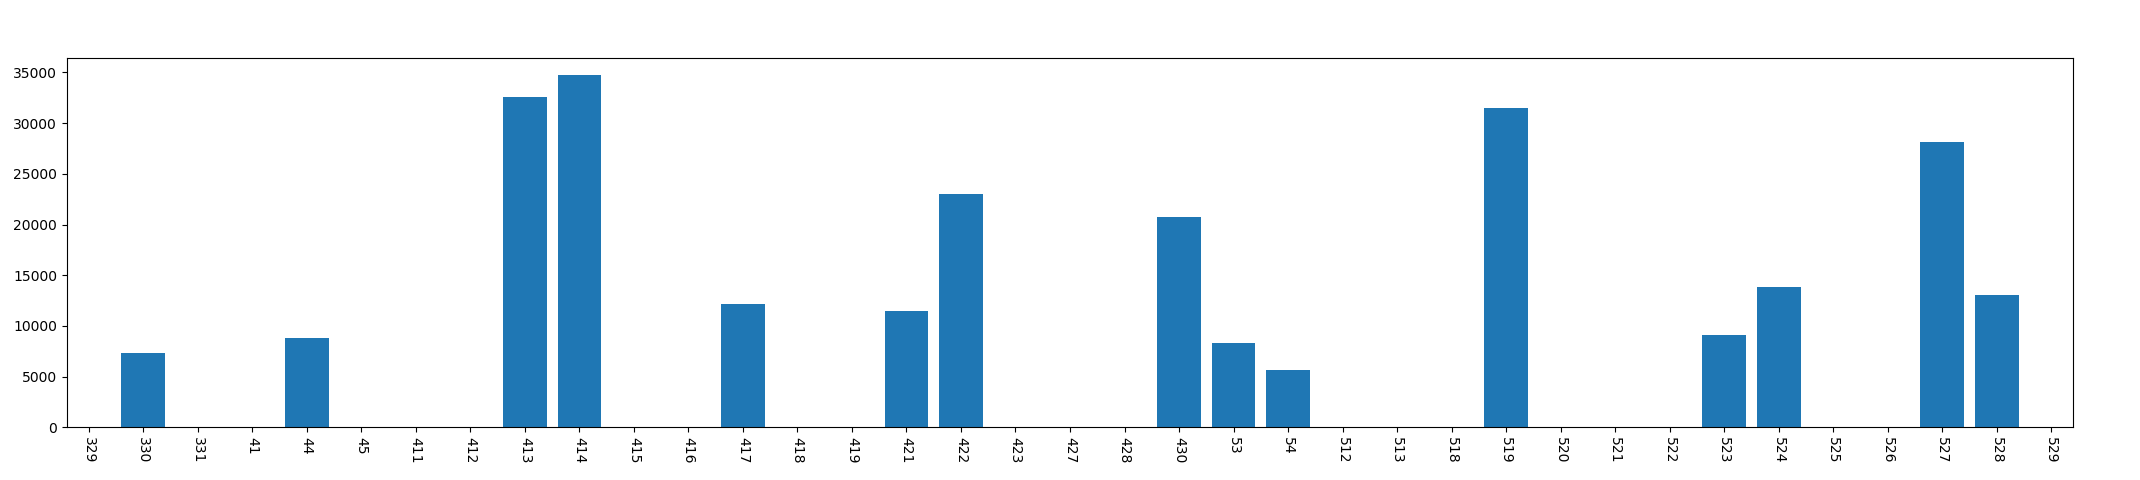

Source data for this figure (header and first rows):
, year, mon, day, phonecharge_time
0, 2013, 3, 29, 0
1, 2013, 3, 30, 7310
2, 2013, 3, 31, 0
3, 2013, 4, 1, 0
4, 2013, 4, 4, 8774
5, 2013, 4, 5, 0
6, 2013, 4, 11, 0
7, 2013, 4, 12, 0
8, 2013, 4, 13, 32588
9, 2013, 4, 14, 34732
10, 2013, 4, 15, 0
11, 2013, 4, 16, 0
12, 2013, 4, 17, 12202
13, 2013, 4, 18, 0
14, 2013, 4, 19, 0
15, 2013, 4, 21, 11419
16, 2013, 4, 22, 23053
17, 2013, 4, 23, 0
18, 2013, 4, 27, 0
19, 2013, 4, 28, 0
20, 2013, 4, 30, 20762
21, 2013, 5, 3, 8318
22, 2013, 5, 4, 5683
23, 2013, 5, 12, 0
24, 2013, 5, 13, 0
25, 2013, 5, 18, 0
26, 2013, 5, 19, 31469
27, 2013, 5, 20, 0
28, 2013, 5, 21, 0
29, 2013, 5, 22, 0
30, 2013, 5, 23, 9128
31, 2013, 5, 24, 13800
32, 2013, 5, 25, 0
33, 2013, 5, 26, 0
34, 2013, 5, 27, 28151
35, 2013, 5, 28, 13082
36, 2013, 5, 29, 0
